Run: headless pygame with SDL's dummy video driver; simulated clock (each Clock.tick advances the game by its frame time, no real sleeping); random seed 0; keys injected as events and as key.get_pressed() state; mouse plan: one left click at the window centre at the start of phase 2, then a move to the lower-right quarter at the start of phase 3; restart key R tapped at the start of phases 3 and 4.
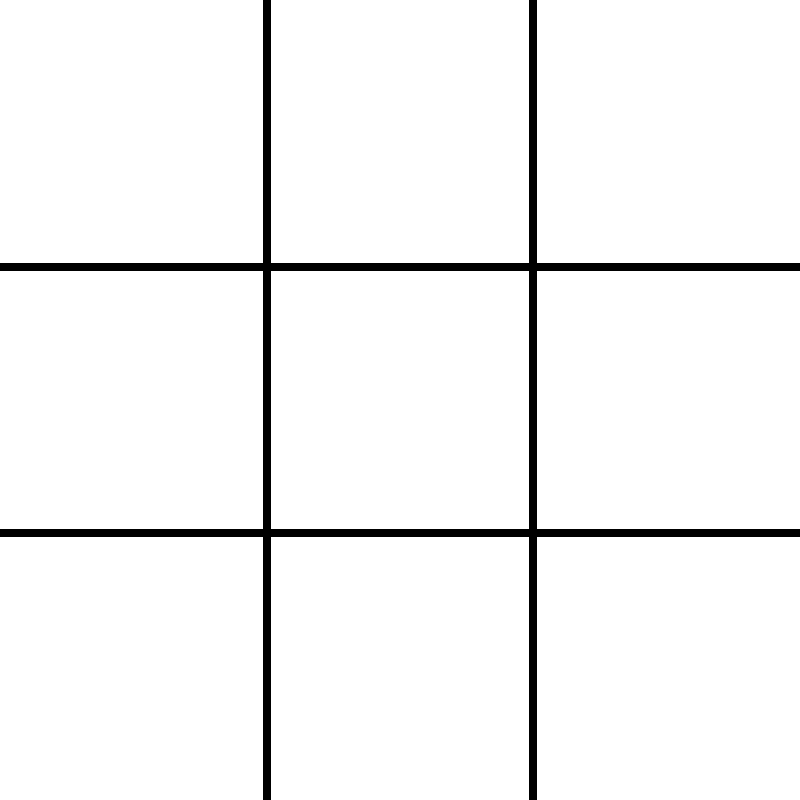
Frame 1 of 4 · flips 1–60 · no input
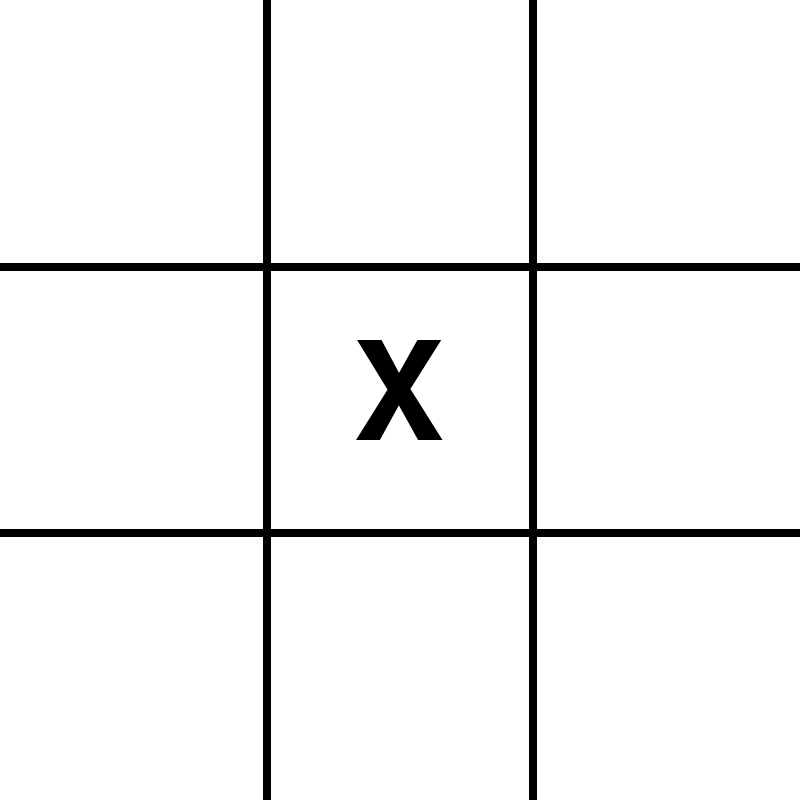
Frame 2 of 4 · flips 61–180 · clicked the window centre · tapped SPACE, RETURN · held RIGHT (→), D
Frame 3 of 4 · flips 181–300 · moved the mouse to the lower-right quarter · tapped R · held DOWN (↓), S · screen same as frame 1, image omitted
Frame 4 of 4 · flips 301–420 · tapped R · held LEFT (←), A, UP (↑), W · screen unchanged from frame 3, image omitted

The pygame program that drew these frames:



import random
import pygame

pygame.init()
WIDTH, HEIGHT = 800, 800
screen = pygame.display.set_mode((WIDTH, HEIGHT))
pygame.display.set_caption("Tic Tac Toe")


WHITE, BLACK = (255, 255, 255), (0, 0, 0)
RED, BLUE = (255, 50, 50), (50, 50, 255)
FONT = pygame.font.SysFont(None, 200)
MSG_FONT = pygame.font.SysFont(None, 80)


board = [["", "", ""], ["", "", ""], ["", "", ""]]
cell_size = WIDTH // 3
current_player = "X"
game_over = False
winner = None
waiting_for_computer = False
turn_start_time = 0


def check_winner(b):
    for i in range(3):
        if b[i][0] == b[i][1] == b[i][2] != "": return b[i][0]
        if b[0][i] == b[1][i] == b[2][i] != "": return b[0][i]
    if b[0][0] == b[1][1] == b[2][2] != "": return b[0][0]
    if b[0][2] == b[1][1] == b[2][0] != "": return b[0][2]
    return None


def is_tie(b):
    return all(cell != "" for row in b for cell in row)


def computer_turn(b):
    empty_cells = [(r, c) for r in range(3) for c in range(3) if b[r][c] == ""]


    for r, c in empty_cells:
        b[r][c] = "o"
        if check_winner(b) == "o":
            return
        b[r][c] = ""


    for r, c in empty_cells:
        b[r][c] = "X"
        if check_winner(b) == "X":
            b[r][c] = "o"
            return
        b[r][c] = ""


    if empty_cells:
        r, c = random.choice(empty_cells)
        b[r][c] = "o"


def reset_game():
    global board, current_player, game_over, winner, waiting_for_computer
    board = [["", "", ""], ["", "", ""], ["", "", ""]]
    current_player = "X"
    game_over = False
    winner = None
    waiting_for_computer = False


run = True
while run:
    screen.fill(WHITE)
    current_time = pygame.time.get_ticks()


    for i in range(1, 3):
        pygame.draw.line(screen, BLACK, (cell_size * i, 0), (cell_size * i, HEIGHT), 8)
        pygame.draw.line(screen, BLACK, (0, cell_size * i), (WIDTH, cell_size * i), 8)

    for event in pygame.event.get():
        if event.type == pygame.QUIT:
            run = False


        if event.type == pygame.KEYDOWN:
            if event.key == pygame.K_r:
                reset_game()


        if event.type == pygame.MOUSEBUTTONDOWN and not game_over and current_player == "X":
            x, y = event.pos
            row, col = y // cell_size, x // cell_size
            if board[row][col] == "":
                board[row][col] = "X"
                winner = check_winner(board)
                if winner or is_tie(board):
                    game_over = True
                else:
                    current_player = "o"
                    waiting_for_computer = True
                    turn_start_time = current_time


    if not game_over and current_player == "o" and waiting_for_computer:
        if current_time - turn_start_time >= 800:
            computer_turn(board)
            winner = check_winner(board)
            if winner or is_tie(board):
                game_over = True
            current_player = "X"
            waiting_for_computer = False


    for r in range(3):
        for c in range(3):
            if board[r][c] != "":
                color = BLACK if board[r][c] == "X" else BLUE
                text = FONT.render(board[r][c].upper(), True, color)
                screen.blit(text, (c * cell_size + (cell_size - text.get_width()) // 2,
                                   r * cell_size + (cell_size - text.get_height()) // 2))


    if game_over:
        msg = f"{winner.upper()} Wins!" if winner else "It's a Tie!"
        sub_msg = "Press 'R' to Restart"

        txt_surf = MSG_FONT.render(msg, True, RED)
        sub_surf = pygame.font.SysFont(None, 40).render(sub_msg, True, BLACK)

        # Display Box
        pygame.draw.rect(screen, WHITE, (WIDTH // 2 - 200, HEIGHT // 2 - 60, 400, 120))
        pygame.draw.rect(screen, BLACK, (WIDTH // 2 - 200, HEIGHT // 2 - 60, 400, 120), 3)

        screen.blit(txt_surf, (WIDTH // 2 - txt_surf.get_width() // 2, HEIGHT // 2 - 45))
        screen.blit(sub_surf, (WIDTH // 2 - sub_surf.get_width() // 2, HEIGHT // 2 + 25))

    pygame.display.flip()

pygame.quit()
